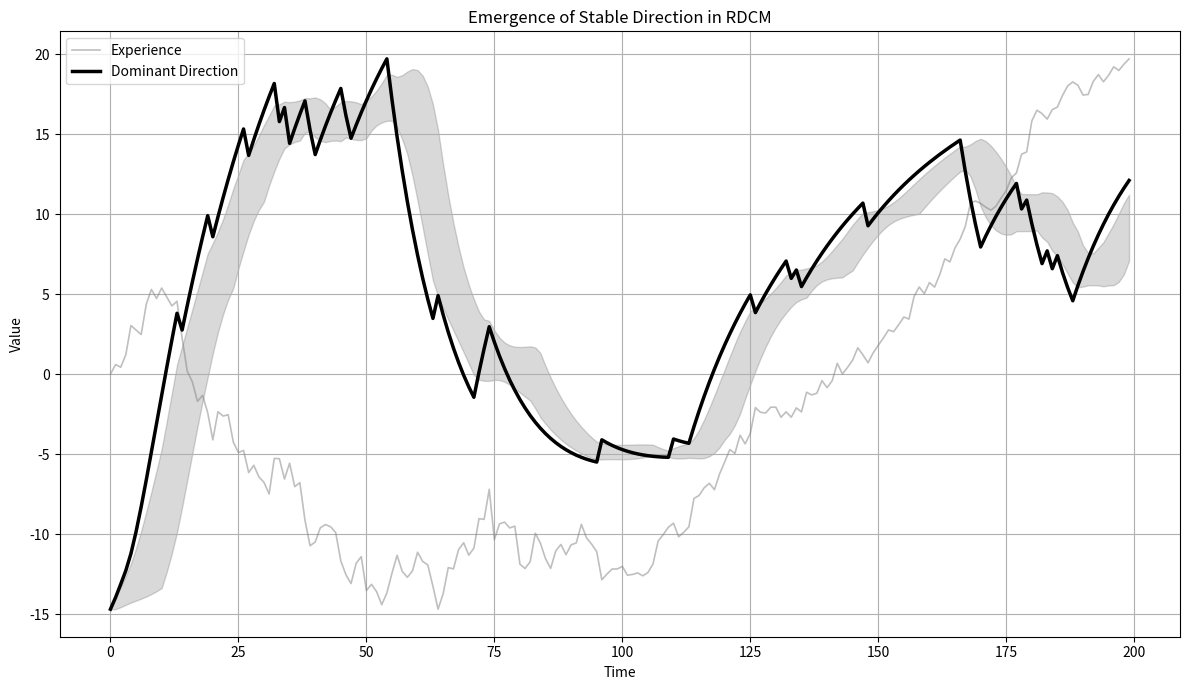

Reproduce this figure in Python.
import numpy as np
import matplotlib.pyplot as plt

np.random.seed(42)

# =========================
# RDCM CORE（Time Series用）
# =========================
def run_rdcm_timeseries(T=200, alpha=0.08, beta=0.9, k=3, noise_scale=1.2):

    # Experience E(t)
    E = np.zeros(T)
    for t in range(1, T):
        if t < T//2:
            E[t] = E[t-1] + np.random.randn() * noise_scale
        else:
            E[t] = E[t-1] + 0.3 + np.random.randn() * noise_scale * 0.5

    # Prediction
    pred = np.zeros(T)
    for t in range(1, T):
        pred[t] = beta * pred[t-1] + (1 - beta) * E[t-1]

    # Differentiation
    Delta = np.abs(E - pred)

    # Online clustering
    centers = np.linspace(np.min(Delta), np.max(Delta), k)
    labels = np.zeros(T)

    for t in range(T):
        d = Delta[t]
        idx = np.argmin(np.abs(centers - d))
        labels[t] = idx
        centers[idx] += 0.05 * (d - centers[idx])

    # Recursive integration
    D = np.zeros(T)
    weights = np.ones(k)

    for t in range(1, T):
        c = int(labels[t])
        weights[c] += 1
        w = weights[c] / np.sum(weights)
        D[t] = (1 - alpha) * D[t-1] + alpha * (w * centers[c])

    return E, D


# =========================
# PLOT TIME SERIES
# =========================
def plot_timeseries():

    E, D = run_rdcm_timeseries()

    # 線形スケーリング（最小限）
    D_scaled = (D - np.min(D)) / (np.max(D) - np.min(D))
    D_scaled = D_scaled * (np.max(E) - np.min(E)) + np.min(E)

    # ローカル分散
    window = 10
    rolling_mean = np.zeros(len(D))
    rolling_std = np.zeros(len(D))

    for i in range(len(D)):
        seg = D_scaled[max(0, i-window):i+1]
        rolling_mean[i] = np.mean(seg)
        rolling_std[i] = np.std(seg)

    plt.figure(figsize=(12, 7))

    plt.plot(E, color='gray', alpha=0.5, linewidth=1.2, label="Experience")
    plt.plot(D_scaled, color='black', linewidth=2.5, label="Dominant Direction")

    plt.fill_between(
        range(len(D)),
        rolling_mean - rolling_std,
        rolling_mean + rolling_std,
        color='black',
        alpha=0.15
    )

    plt.title("Emergence of Stable Direction in RDCM")
    plt.xlabel("Time")
    plt.ylabel("Value")

    plt.legend()
    plt.grid(True)
    plt.tight_layout()
    plt.show()


# =========================
# RUN
# =========================
if __name__ == "__main__":
    plot_timeseries()
